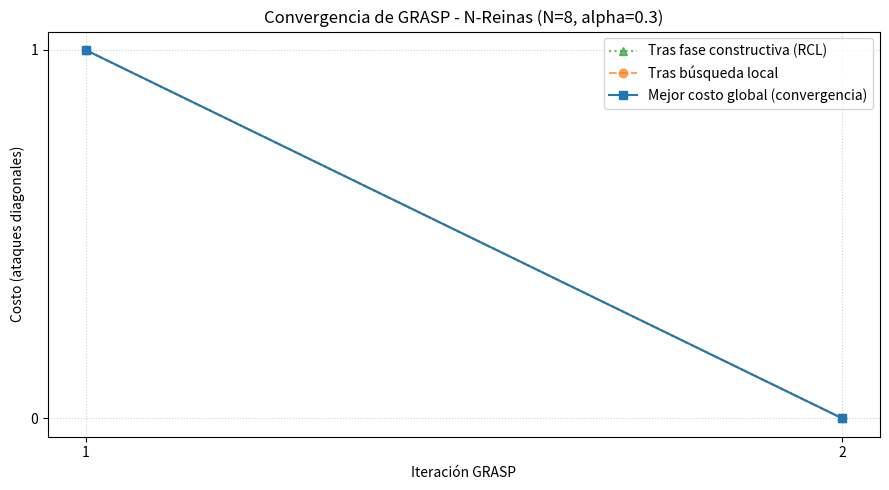

This chart was generated by the following Python code:
"""
GRASP (Greedy Randomized Adaptive Search Procedure) aplicado al
Problema de las N-Reinas Escalable.

Taller Investigativo - Introducción a la Inteligencia Artificial
Algoritmo asignado: GRASP

Representación del estado: vector de tamaño N, donde el índice es la
columna y el valor es la fila (ej. [2, 0, 3, 1]).
Función de costo: número total de ataques en las diagonales (óptimo = 0).

Uso:
    python grasp_nqueens.py                    # caso base con los parámetros de abajo
    python grasp_nqueens.py --n 50             # cambiar N por línea de comandos
    python grasp_nqueens.py --n 100 --alpha 0.2 --iteraciones 30
"""

import argparse
import random
import time
import matplotlib.pyplot as plt
from matplotlib.ticker import MaxNLocator


# ============================================================
# PARÁMETROS (declarados aquí para facilitar la experimentación)
# También se pueden sobrescribir por línea de comandos.
# ============================================================
N = 8                     # Número de reinas / tamaño del tablero
GRASP_ITERATIONS = 30     # Número de veces que se repite construcción + mejora
ALPHA = 0.3                # Umbral de calidad para la RCL (0 = greedy puro, 1 = aleatorio puro)
MAX_NO_IMPROVE = 2000      # Intentos de swap seguidos sin mejora antes de declarar óptimo local
SEED = None                 # Fijar un entero aquí (ej. 42) para resultados reproducibles
PLOT_FILE = "convergencia_grasp.png"
MAX_BOARD_PRINT = 20        # Si N es mayor que esto, solo se imprime el vector


# ============================================================
# FUNCIÓN DE COSTO
# ============================================================
def cost(state):
    """
    Cuenta el número de pares de reinas que se atacan en diagonal.

    state: lista de longitud N, state[col] = fila de la reina en esa columna.
    Devuelve: entero >= 0 (0 = solución óptima).

    En vez de comparar todos los pares de reinas (O(N^2)), agrupamos las
    reinas por diagonal: dos reinas comparten diagonal "\\" si col - fila
    es igual, y diagonal "/" si col + fila es igual. Si una diagonal tiene
    k reinas, aporta k*(k-1)/2 pares en conflicto. Así el costo se calcula
    en O(N), que es lo que permite escalar a N=50 y N=100.
    """
    main_diagonals = {}       # clave: col - fila
    secondary_diagonals = {}  # clave: col + fila

    for col, row in enumerate(state):
        d1 = col - row
        d2 = col + row
        main_diagonals[d1] = main_diagonals.get(d1, 0) + 1
        secondary_diagonals[d2] = secondary_diagonals.get(d2, 0) + 1

    attacks = 0
    for counts in (main_diagonals, secondary_diagonals):
        for k in counts.values():
            attacks += k * (k - 1) // 2
    return attacks


# ============================================================
# FASE CONSTRUCTIVA (Greedy Randomizada)
# ============================================================
def construct_greedy_randomized(n, alpha):
    """
    Construye una solución columna por columna usando una Lista
    Restringida de Candidatos (RCL).

    Pasos (según el enunciado):
    1. Empezar con un vector vacío / lista de filas disponibles = [0..n-1].
    2. Para cada columna (de 0 a n-1):
        a. Para cada fila disponible, calcular cuántos ataques diagonales
           generaría contra las reinas ya colocadas.
        b. Armar la RCL con las mejores filas (menor número de ataques),
           usando el umbral   min + alpha * (max - min).
        c. Elegir aleatoriamente una fila dentro de la RCL.
        d. Colocarla en esa columna y quitarla de las filas disponibles
           (para no repetir fila, ya que el vector no puede tener valores
           repetidos).
    3. Devolver el vector completo de tamaño n.

    Con alpha = 0 el umbral es el mínimo, o sea greedy puro; con alpha = 1
    entran todas las filas libres, o sea aleatorio puro. Los valores
    intermedios dan la aleatoriedad controlada propia de GRASP.

    Para saber cuántos ataques genera una fila candidata NO recorremos las
    columnas ya colocadas: llevamos contadores de cuántas reinas hay en
    cada diagonal, así la evaluación de cada candidato es O(1).
    """
    state = []
    available_rows = list(range(n))

    # Los índices se desplazan en n - 1 para que nunca sean negativos.
    occupied_d1 = [0] * (2 * n - 1)  # col - fila + (n - 1)
    occupied_d2 = [0] * (2 * n - 1)  # col + fila

    for col in range(n):
        # Ataques diagonales que generaría cada fila disponible.
        attacks_per_row = [occupied_d1[col - row + n - 1] + occupied_d2[col + row]
                           for row in available_rows]

        min_attacks = min(attacks_per_row)
        max_attacks = max(attacks_per_row)

        # Construir RCL: filas cuyo costo está dentro del umbral alpha.
        threshold = min_attacks + alpha * (max_attacks - min_attacks)
        rcl = [row for row, attacks in zip(available_rows, attacks_per_row)
               if attacks <= threshold]

        # Elegir aleatoriamente una fila de la RCL.
        chosen_row = random.choice(rcl)
        state.append(chosen_row)
        available_rows.remove(chosen_row)

        occupied_d1[col - chosen_row + n - 1] += 1
        occupied_d2[col + chosen_row] += 1

    return state


# ============================================================
# FASE DE BÚSQUEDA LOCAL (mejora con operador de swap)
# ============================================================
def local_search(state, max_no_improve=MAX_NO_IMPROVE):
    """
    Búsqueda local con el operador base del enunciado: swap entre dos
    posiciones ALEATORIAS del vector.

    Estrategia hill climbing de primera mejora: se eligen dos columnas al
    azar, se intercambian sus filas y el movimiento se acepta solo si el
    costo baja; si no, se deshace. Se detiene al llegar a costo 0 o tras
    max_no_improve intentos seguidos sin mejora, lo que se interpreta como
    haber llegado a un óptimo local.

    El swap es el operador natural aquí porque conserva la permutación:
    nunca repite una fila y por lo tanto nunca introduce ataques de fila.
    """
    current = state.copy()
    current_cost = cost(current)
    n = len(current)
    failures = 0

    while current_cost > 0 and failures < max_no_improve:
        i, j = random.sample(range(n), 2)

        current[i], current[j] = current[j], current[i]
        neighbor_cost = cost(current)

        if neighbor_cost < current_cost:
            current_cost = neighbor_cost   # nos quedamos con el vecino
            failures = 0
        else:
            current[i], current[j] = current[j], current[i]  # deshacer el swap
            failures += 1

    return current, current_cost


# ============================================================
# CICLO PRINCIPAL DE GRASP
# ============================================================
def grasp(n, iterations, alpha=ALPHA, stop_at_zero=True):
    """
    Ejecuta el ciclo completo de GRASP:
    repetir (construcción + búsqueda local) 'iterations' veces,
    guardando siempre la mejor solución encontrada.

    Lo que distingue a GRASP de Hill Climbing o Simulated Annealing es que
    cada iteración arranca de una solución NUEVA generada por la fase
    constructiva golosa-aleatoria, en lugar de arrastrar una sola solución
    inicial durante todo el proceso.

    Devuelve:
    - best_state: mejor vector solución encontrado
    - best_cost: su costo (ataques diagonales)
    - history: diccionario con tres listas por iteración
        "construction" -> costo con el que salió la fase constructiva
        "iteration"    -> costo después de la búsqueda local
        "best"         -> mejor costo global acumulado (curva de convergencia)
    """
    best_state = None
    best_cost = float("inf")
    history = {"construction": [], "iteration": [], "best": []}

    for it in range(1, iterations + 1):
        # Fase 1: construcción greedy randomizada.
        candidate = construct_greedy_randomized(n, alpha)
        construction_cost = cost(candidate)

        # Fase 2: búsqueda local sobre lo construido.
        candidate, candidate_cost = local_search(candidate)

        if candidate_cost < best_cost:
            best_cost = candidate_cost
            best_state = candidate

        history["construction"].append(construction_cost)
        history["iteration"].append(candidate_cost)
        history["best"].append(best_cost)

        print(f"  iteración {it:3d}/{iterations}  construcción = {construction_cost:4d}"
              f"   tras búsqueda local = {candidate_cost:4d}"
              f"   mejor global = {best_cost:4d}")

        # Corte anticipado: ya encontramos una solución óptima.
        if best_cost == 0 and stop_at_zero:
            print("  -> se encontró una solución óptima, se detiene el ciclo")
            break

    return best_state, best_cost, history


# ============================================================
# VISUALIZACIÓN Y MÉTRICAS
# ============================================================
def print_board(state):
    """Imprime el tablero en consola usando el vector solución."""
    n = len(state)
    print(f"\nVector solución: {state}")
    if n > MAX_BOARD_PRINT:
        print(f"(tablero omitido por tamaño N={n}; se muestra solo el vector)\n")
        return
    for row in range(n):
        line = ""
        for col in range(n):
            line += " Q " if state[col] == row else " . "
        print(line)
    print()


def plot_convergence(history, n, alpha, filename=PLOT_FILE):
    """
    Grafica cómo disminuyó el mejor costo encontrado por iteración.

    Se dibujan tres series para poder explicar el aporte de cada fase de
    GRASP: con qué costo sale la construcción, en cuánto lo deja la
    búsqueda local y cómo evoluciona el mejor costo global.
    """
    iterations = range(1, len(history["best"]) + 1)

    plt.figure(figsize=(9, 5))
    plt.plot(iterations, history["construction"], marker="^", linestyle=":",
             color="tab:green", alpha=0.7, label="Tras fase constructiva (RCL)")
    plt.plot(iterations, history["iteration"], marker="o", linestyle="--",
             color="tab:orange", alpha=0.7, label="Tras búsqueda local")
    plt.plot(iterations, history["best"], marker="s", color="tab:blue",
             label="Mejor costo global (convergencia)")
    plt.xlabel("Iteración GRASP")
    plt.ylabel("Costo (ataques diagonales)")
    plt.title(f"Convergencia de GRASP - N-Reinas (N={n}, alpha={alpha})")
    # Iteraciones y costos son números enteros, evitamos marcas con decimales.
    axes = plt.gca()
    axes.xaxis.set_major_locator(MaxNLocator(integer=True))
    axes.yaxis.set_major_locator(MaxNLocator(integer=True))
    plt.grid(True, linestyle=":", alpha=0.6)
    plt.legend()
    plt.tight_layout()
    plt.savefig(filename, dpi=150)
    print(f"\nGráfica guardada en: {filename}")
    plt.show()


# ============================================================
# EJECUCIÓN PRINCIPAL
# ============================================================
def main():
    parser = argparse.ArgumentParser(description="GRASP para el problema de las N-Reinas")
    parser.add_argument("--n", type=int, default=N,
                        help=f"tamaño del tablero (default {N})")
    parser.add_argument("--alpha", type=float, default=ALPHA,
                        help=f"tamaño relativo de la RCL, 0=greedy 1=aleatorio (default {ALPHA})")
    parser.add_argument("--iteraciones", type=int, default=GRASP_ITERATIONS,
                        help=f"iteraciones de GRASP (default {GRASP_ITERATIONS})")
    parser.add_argument("--semilla", type=int, default=SEED,
                        help="semilla aleatoria para reproducir resultados")
    parser.add_argument("--todas", action="store_true",
                        help="ejecutar todas las iteraciones aunque ya se encuentre costo 0 "
                             "(útil para que la gráfica de convergencia sea más ilustrativa)")
    parser.add_argument("--sin-grafica", action="store_true",
                        help="no generar la gráfica de convergencia")
    args = parser.parse_args()

    # Validación de los parámetros: con alpha fuera de [0, 1] el umbral de la
    # RCL deja de tener sentido (y con alpha negativo la RCL queda vacía).
    if args.n < 1:
        parser.error("N debe ser un entero positivo")
    if not 0.0 <= args.alpha <= 1.0:
        parser.error("alpha debe estar entre 0 y 1")
    if args.iteraciones < 1:
        parser.error("el número de iteraciones debe ser al menos 1")

    if args.semilla is not None:
        random.seed(args.semilla)

    print("=" * 60)
    print(f"Ejecutando GRASP para N={args.n} con {args.iteraciones} iteraciones")
    print(f"alpha = {args.alpha}")
    print("=" * 60)

    # Caso conocido del problema: para N=2 y N=3 no existe ninguna solución
    # sin ataques, así que el costo nunca podrá llegar a 0.
    if args.n in (2, 3):
        print(f"Aviso: para N={args.n} el problema no tiene solución, "
              f"el costo mínimo alcanzable es mayor que 0.\n")

    start_time = time.perf_counter()
    best_state, best_cost, history = grasp(args.n, args.iteraciones, args.alpha,
                                           stop_at_zero=not args.todas)
    elapsed_time = time.perf_counter() - start_time

    print("\n" + "-" * 60)
    print("RESULTADOS")
    print("-" * 60)
    print_board(best_state)
    print(f"Costo final (ataques diagonales): {best_cost}")
    print(f"Tiempo de ejecución: {elapsed_time:.4f} segundos")
    print(f"Iteraciones realizadas: {len(history['best'])}")
    if best_cost == 0:
        print("Estado: solución ÓPTIMA encontrada")
    else:
        print("Estado: no se alcanzó el óptimo, la mejor solución aún tiene ataques")

    if not args.sin_grafica:
        plot_convergence(history, args.n, args.alpha)


if __name__ == "__main__":
    main()
